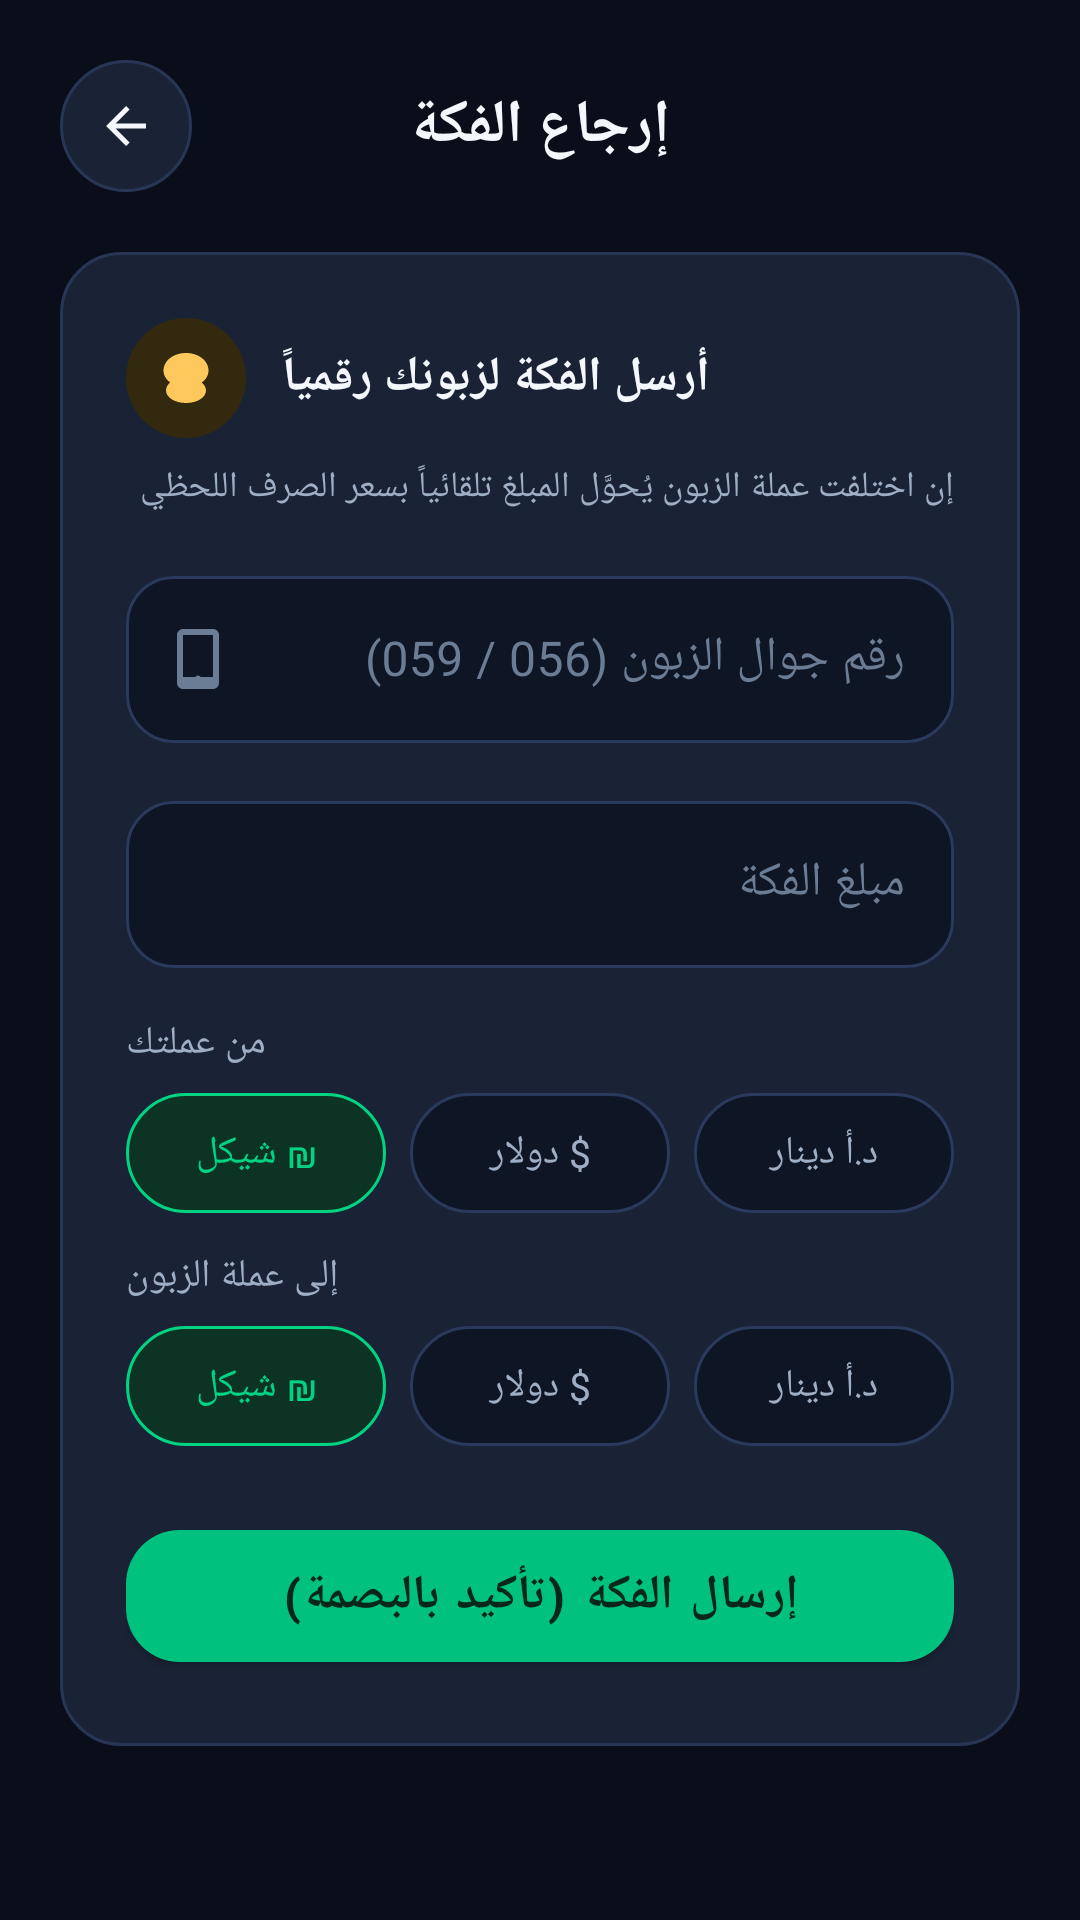

Reconstruct the res/layout file that produces this screen, plus the resources it refers to.
<!-- AndroidManifest.xml: application theme Theme.Fakah -->
<!-- res/layout/activity_fakka.xml -->
<?xml version="1.0" encoding="utf-8"?>
<ScrollView xmlns:android="http://schemas.android.com/apk/res/android"
    xmlns:app="http://schemas.android.com/apk/res-auto"
    android:layout_width="match_parent"
    android:layout_height="match_parent"
    android:background="@color/bg"
    android:scrollbars="none">

    <LinearLayout
        android:layout_width="match_parent"
        android:layout_height="wrap_content"
        android:orientation="vertical"
        android:padding="20dp">

        <LinearLayout
            android:layout_width="match_parent"
            android:layout_height="wrap_content"
            android:orientation="horizontal"
            android:gravity="center_vertical">

            <ImageButton
                android:id="@+id/btnBack"
                android:layout_width="44dp"
                android:layout_height="44dp"
                android:background="@drawable/bg_quick_action"
                android:src="@drawable/ic_back"
                android:scaleType="centerInside"
                android:padding="12dp"
                app:tint="@color/textPrimary"
                android:contentDescription="رجوع"/>

            <TextView
                android:layout_width="0dp"
                android:layout_height="wrap_content"
                android:layout_weight="1"
                android:gravity="center"
                android:text="إرجاع الفكة"
                android:textSize="20sp"
                android:textStyle="bold"
                android:textColor="@color/textPrimary"/>

            <Space android:layout_width="44dp" android:layout_height="1dp"/>
        </LinearLayout>

        <LinearLayout
            android:layout_width="match_parent"
            android:layout_height="wrap_content"
            android:orientation="vertical"
            android:background="@drawable/bg_tx_row"
            android:padding="22dp"
            android:layout_marginTop="20dp">

            <LinearLayout
                android:layout_width="wrap_content"
                android:layout_height="wrap_content"
                android:orientation="horizontal"
                android:gravity="center_vertical">

                <FrameLayout
                    android:layout_width="40dp"
                    android:layout_height="40dp"
                    android:background="@drawable/bg_circle_icon_gold">

                    <ImageView
                        android:layout_width="20dp"
                        android:layout_height="20dp"
                        android:layout_gravity="center"
                        android:src="@drawable/ic_fakka"
                        app:tint="@color/accentGold"
                        android:contentDescription=""/>
                </FrameLayout>

                <TextView
                    android:layout_width="wrap_content"
                    android:layout_height="wrap_content"
                    android:layout_marginStart="12dp"
                    android:text="أرسل الفكة لزبونك رقمياً"
                    android:textStyle="bold"
                    android:textSize="16sp"
                    android:textColor="@color/textPrimary"/>
            </LinearLayout>

            <TextView
                android:layout_width="match_parent"
                android:layout_height="wrap_content"
                android:layout_marginTop="8dp"
                android:text="إن اختلفت عملة الزبون يُحوَّل المبلغ تلقائياً بسعر الصرف اللحظي"
                android:textSize="12sp"
                android:textColor="@color/textSecondary"
                android:lineSpacingExtra="2dp"/>

            <com.google.android.material.textfield.TextInputLayout
                android:layout_width="match_parent"
                android:layout_height="wrap_content"
                android:layout_marginTop="16dp"
                android:hint="رقم جوال الزبون (056 / 059)"
                style="@style/Widget.Fakah.Input"
                app:startIconDrawable="@drawable/ic_phone"
                app:startIconTint="@color/textHint">

                <com.google.android.material.textfield.TextInputEditText
                    android:id="@+id/etPhone"
                    style="@style/Text.Fakah.Input"
                    android:layout_width="match_parent"
                    android:layout_height="wrap_content"
                    android:inputType="phone"
                    android:maxLength="10"
                    android:textDirection="ltr"/>
            </com.google.android.material.textfield.TextInputLayout>

            <com.google.android.material.textfield.TextInputLayout
                android:layout_width="match_parent"
                android:layout_height="wrap_content"
                android:layout_marginTop="14dp"
                android:hint="مبلغ الفكة"
                style="@style/Widget.Fakah.Input">

                <com.google.android.material.textfield.TextInputEditText
                    android:id="@+id/etAmount"
                    style="@style/Text.Fakah.Input"
                    android:layout_width="match_parent"
                    android:layout_height="wrap_content"
                    android:inputType="numberDecimal"
                    android:textDirection="ltr"/>
            </com.google.android.material.textfield.TextInputLayout>

            <TextView
                android:layout_width="wrap_content"
                android:layout_height="wrap_content"
                android:layout_marginTop="16dp"
                android:layout_marginBottom="8dp"
                android:text="من عملتك"
                android:textSize="13sp"
                android:textColor="@color/textSecondary"/>

            <RadioGroup
                android:id="@+id/rgFrom"
                android:layout_width="match_parent"
                android:layout_height="wrap_content"
                android:orientation="horizontal">

                <RadioButton
                    android:id="@+id/rbFromIls"
                    android:layout_width="0dp"
                    android:layout_height="40dp"
                    android:layout_weight="1"
                    android:text="₪ شيكل"
                    android:checked="true"
                    android:gravity="center"
                    android:textSize="13sp"
                    android:button="@null"
                    android:background="@drawable/radio_chip"
                    android:textColor="@drawable/radio_chip_text"
                    android:layout_marginEnd="8dp"/>

                <RadioButton
                    android:id="@+id/rbFromUsd"
                    android:layout_width="0dp"
                    android:layout_height="40dp"
                    android:layout_weight="1"
                    android:text="$ دولار"
                    android:gravity="center"
                    android:textSize="13sp"
                    android:button="@null"
                    android:background="@drawable/radio_chip"
                    android:textColor="@drawable/radio_chip_text"
                    android:layout_marginEnd="8dp"/>

                <RadioButton
                    android:id="@+id/rbFromJod"
                    android:layout_width="0dp"
                    android:layout_height="40dp"
                    android:layout_weight="1"
                    android:text="د.أ دينار"
                    android:gravity="center"
                    android:textSize="13sp"
                    android:button="@null"
                    android:background="@drawable/radio_chip"
                    android:textColor="@drawable/radio_chip_text"/>
            </RadioGroup>

            <TextView
                android:layout_width="wrap_content"
                android:layout_height="wrap_content"
                android:layout_marginTop="12dp"
                android:layout_marginBottom="8dp"
                android:text="إلى عملة الزبون"
                android:textSize="13sp"
                android:textColor="@color/textSecondary"/>

            <RadioGroup
                android:id="@+id/rgTo"
                android:layout_width="match_parent"
                android:layout_height="wrap_content"
                android:orientation="horizontal">

                <RadioButton
                    android:id="@+id/rbToIls"
                    android:layout_width="0dp"
                    android:layout_height="40dp"
                    android:layout_weight="1"
                    android:text="₪ شيكل"
                    android:checked="true"
                    android:gravity="center"
                    android:textSize="13sp"
                    android:button="@null"
                    android:background="@drawable/radio_chip"
                    android:textColor="@drawable/radio_chip_text"
                    android:layout_marginEnd="8dp"/>

                <RadioButton
                    android:id="@+id/rbToUsd"
                    android:layout_width="0dp"
                    android:layout_height="40dp"
                    android:layout_weight="1"
                    android:text="$ دولار"
                    android:gravity="center"
                    android:textSize="13sp"
                    android:button="@null"
                    android:background="@drawable/radio_chip"
                    android:textColor="@drawable/radio_chip_text"
                    android:layout_marginEnd="8dp"/>

                <RadioButton
                    android:id="@+id/rbToJod"
                    android:layout_width="0dp"
                    android:layout_height="40dp"
                    android:layout_weight="1"
                    android:text="د.أ دينار"
                    android:gravity="center"
                    android:textSize="13sp"
                    android:button="@null"
                    android:background="@drawable/radio_chip"
                    android:textColor="@drawable/radio_chip_text"/>
            </RadioGroup>

            <com.google.android.material.button.MaterialButton
                android:id="@+id/btnSendFakka"
                style="@style/Widget.Fakah.Button"
                android:layout_width="match_parent"
                android:layout_height="56dp"
                android:layout_marginTop="22dp"
                android:text="إرسال الفكة (تأكيد بالبصمة)"/>

            <ProgressBar
                android:id="@+id/progress"
                android:layout_width="28dp"
                android:layout_height="28dp"
                android:layout_gravity="center_horizontal"
                android:layout_marginTop="14dp"
                android:indeterminateTint="@color/primaryBright"
                android:visibility="gone"/>
        </LinearLayout>
    </LinearLayout>
</ScrollView>
<!-- resources referenced by this layout -->
<resources>
  <color name="accentGold">#FFC85C</color>
  <color name="bg">#0A0E1A</color>
  <color name="primaryBright">#00D483</color>
  <color name="textHint">#6B7C95</color>
  <color name="textPrimary">#F4F7FC</color>
  <color name="textSecondary">#9DAEC5</color>
  <!-- drawable bg_circle_icon_gold (drawable) -->
  <?xml version="1.0" encoding="utf-8"?>
  <shape xmlns:android="http://schemas.android.com/apk/res/android">
      <solid android:color="@color/goldSoft"/>
      <corners android:radius="30dp"/>
  </shape>
  <!-- drawable bg_quick_action (drawable) -->
  <?xml version="1.0" encoding="utf-8"?>
  <shape xmlns:android="http://schemas.android.com/apk/res/android">
      <solid android:color="@color/bgCard"/>
      <corners android:radius="22dp"/>
      <stroke android:width="1dp" android:color="@color/cardStroke"/>
  </shape>
  <!-- drawable bg_tx_row (drawable) -->
  <?xml version="1.0" encoding="utf-8"?>
  <shape xmlns:android="http://schemas.android.com/apk/res/android">
      <solid android:color="@color/bgCard"/>
      <corners android:radius="20dp"/>
      <stroke android:width="1dp" android:color="@color/cardStroke"/>
  </shape>
  <!-- drawable ic_back (drawable) -->
  <vector xmlns:android="http://schemas.android.com/apk/res/android" android:width="24dp" android:height="24dp" android:viewportWidth="24" android:viewportHeight="24" android:autoMirrored="true">
      <path android:fillColor="#FFFFFF" android:pathData="M20,11H7.8l5.6,-5.6L12,4l-8,8 8,8 1.4,-1.4L7.8,13H20v-2z"/>
  </vector>
  <!-- drawable ic_phone (drawable) -->
  <vector xmlns:android="http://schemas.android.com/apk/res/android" android:width="24dp" android:height="24dp" android:viewportWidth="24" android:viewportHeight="24">
      <path android:fillColor="#6B7C95" android:pathData="M7,2h10c1.1,0 2,0.9 2,2v16c0,1.1 -0.9,2 -2,2H7c-1.1,0 -2,-0.9 -2,-2V4c0,-1.1 0.9,-2 2,-2zM7,4v14h10V4H7zM12,17.5c0.55,0 1,0.45 1,1s-0.45,1 -1,1 -1,-0.45 -1,-1 0.45,-1 1,-1z"/>
  </vector>
  <!-- drawable radio_chip_text (drawable) -->
  <?xml version="1.0" encoding="utf-8"?>
  <selector xmlns:android="http://schemas.android.com/apk/res/android">
      <item android:color="@color/primaryBright" android:state_checked="true"/>
      <item android:color="@color/textSecondary"/>
  </selector>
  <style name="Text.Fakah.Input">
          <item name="android:textSize">16sp</item>
          <item name="android:textColor">@color/textPrimary</item>
          <item name="android:textColorHint">@color/textHint</item>
      </style>
  <color name="goldSoft">#33290F</color>
  <color name="bgCard">#1A2336</color>
  <color name="cardStroke">#283656</color>
  <color name="primarySoft">#0C3324</color>
  <color name="bgInput">#0E1524</color>
  <color name="inputStroke">#2A3A5C</color>
  <color name="onPrimary">#06281B</color>
  <color name="primary">#00C27E</color>
  <color name="primaryDeep">#00A26B</color>
  <color name="accentBlue">#4C8DFF</color>
  <color name="bgNav">#0E1526</color>
  <color name="danger">#FF6B6B</color>
  <style name="ThemeOverlay.Fakah.Dialog" parent="ThemeOverlay.MaterialComponents.Dialog.Alert">
          <item name="colorPrimary">@color/primary</item>
          <item name="android:windowBackground">@color/bgCard</item>
          <item name="android:textColorPrimary">@color/textPrimary</item>
          <item name="android:textColor">@color/textPrimary</item>
          <item name="buttonBarPositiveButtonStyle">@style/Widget.Fakah.DialogButton</item>
          <item name="buttonBarNegativeButtonStyle">@style/Widget.Fakah.DialogButton</item>
      </style>
  <style name="Widget.Fakah.DialogButton" parent="Widget.MaterialComponents.Button.TextButton.Dialog">
          <item name="android:textColor">@color/primaryBright</item>
      </style>
</resources>
